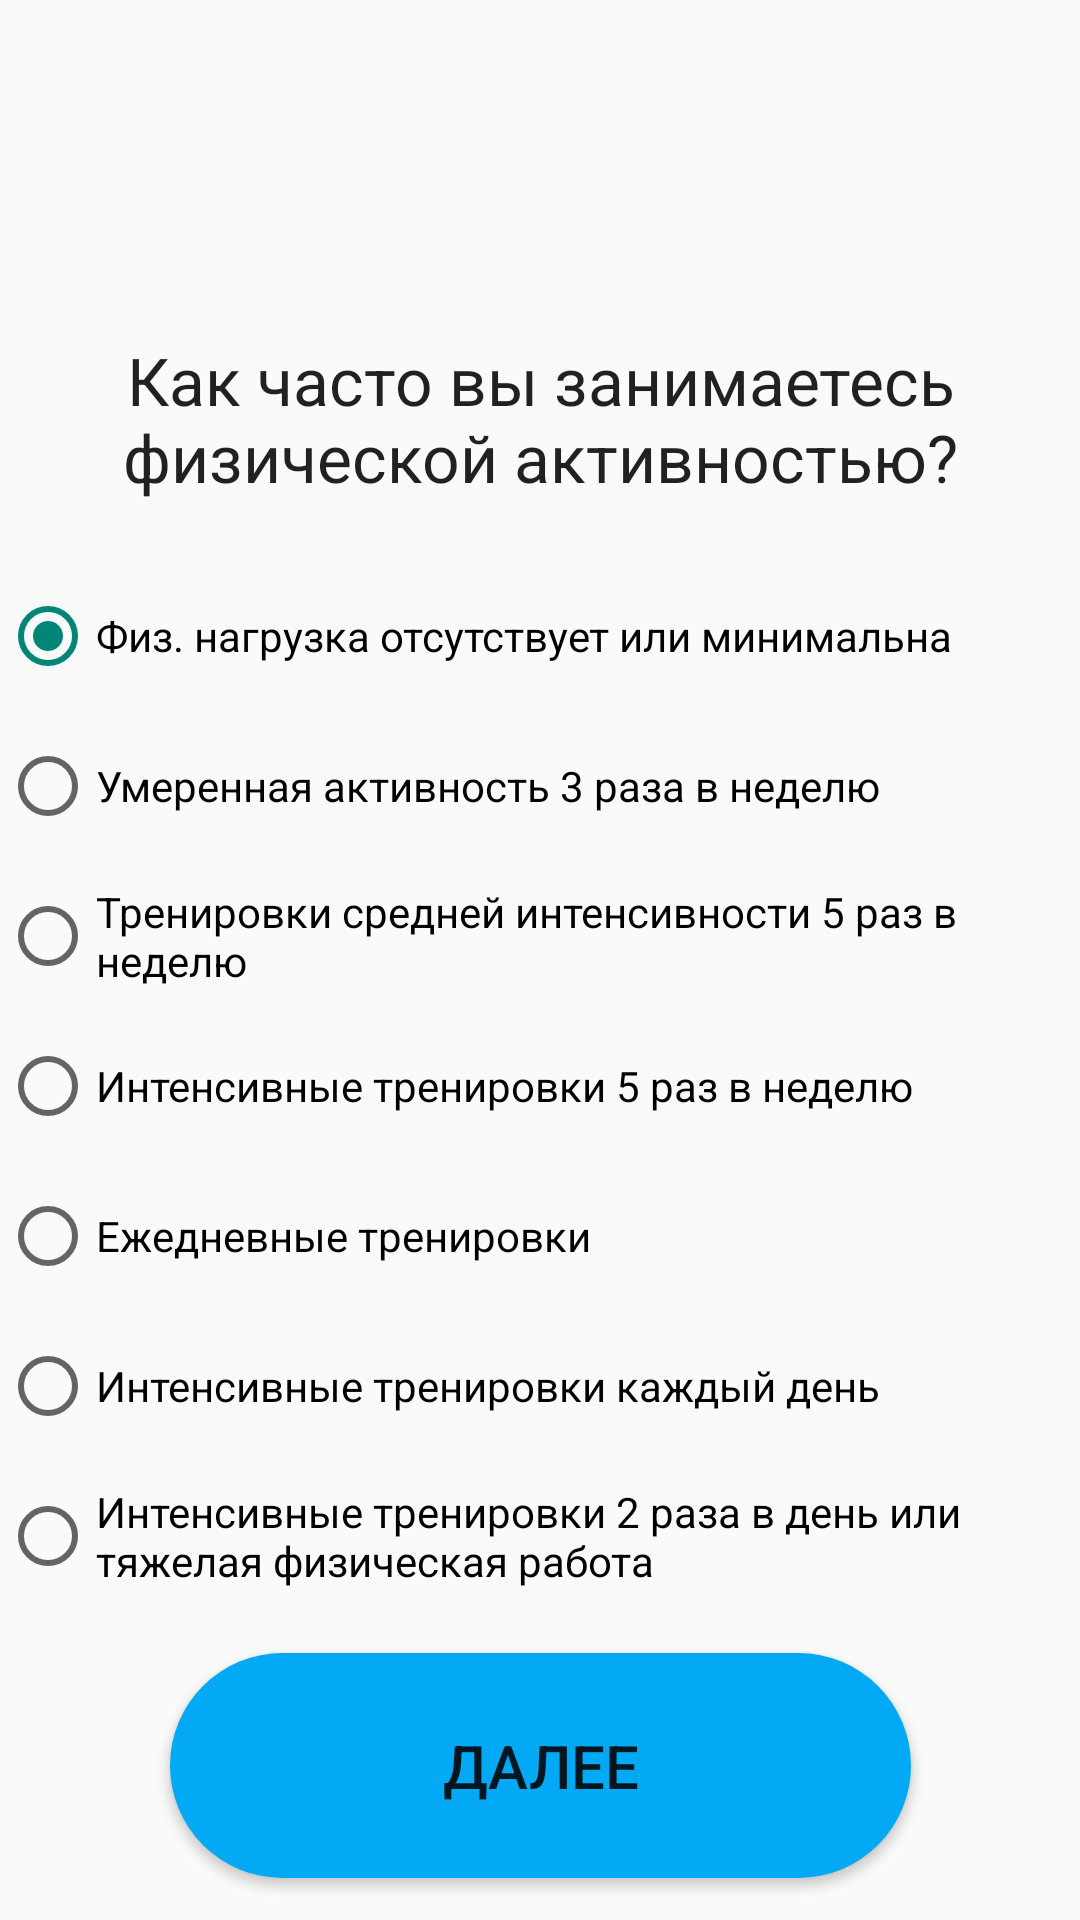

The Android layout XML behind this screen, and the referenced resources:
<!-- AndroidManifest.xml: application theme AppTheme.NoActionBar -->
<!-- res/layout/activity_main3.xml -->
<?xml version="1.0" encoding="utf-8"?>
<androidx.constraintlayout.widget.ConstraintLayout xmlns:android="http://schemas.android.com/apk/res/android"
    xmlns:app="http://schemas.android.com/apk/res-auto"
    xmlns:tools="http://schemas.android.com/tools"
    android:layout_width="match_parent"
    android:layout_height="match_parent"
    tools:context=".SelectPhysicalActivity">


    <TextView
        android:id="@+id/textView7"
        android:layout_width="wrap_content"
        android:layout_height="wrap_content"
        android:layout_marginTop="112dp"
        android:gravity="center"
        android:text="@string/how_often"
        android:textAppearance="@style/TextAppearance.AppCompat.Large"
        app:layout_constraintEnd_toEndOf="parent"
        app:layout_constraintHorizontal_bias="0.5"
        app:layout_constraintStart_toStartOf="parent"
        app:layout_constraintTop_toTopOf="parent" />

    <RadioGroup
        android:id="@+id/radioGroup"
        android:layout_width="wrap_content"
        android:layout_height="wrap_content"
        android:layout_marginTop="20dp"
        app:layout_constraintEnd_toEndOf="parent"
        app:layout_constraintHorizontal_bias="0.5"
        app:layout_constraintStart_toStartOf="parent"
        app:layout_constraintTop_toBottomOf="@+id/textView7">

        <RadioButton
            android:id="@+id/level1"
            android:layout_width="match_parent"
            android:layout_height="50dp"
            android:checked="true"
            android:text="@string/fiz1" />

        <RadioButton
            android:id="@+id/level2"
            android:layout_width="match_parent"
            android:layout_height="50dp"
            android:text="@string/fiz2" />

        <RadioButton
            android:id="@+id/level3"
            android:layout_width="match_parent"
            android:layout_height="50dp"
            android:text="@string/fiz3" />

        <RadioButton
            android:id="@+id/level4"
            android:layout_width="match_parent"
            android:layout_height="50dp"
            android:text="@string/fiz4" />

        <RadioButton
            android:id="@+id/level5"
            android:layout_width="match_parent"
            android:layout_height="50dp"
            android:text="@string/fiz5" />

        <RadioButton
            android:id="@+id/level6"
            android:layout_width="match_parent"
            android:layout_height="50dp"
            android:text="@string/fiz6" />

        <RadioButton
            android:id="@+id/level7"
            android:layout_width="match_parent"
            android:layout_height="50dp"
            android:text="@string/fiz7" />
    </RadioGroup>

    <androidx.appcompat.widget.AppCompatButton
        android:id="@+id/next"
        android:layout_width="247dp"
        android:layout_height="75dp"

        android:background="@xml/buttons"
        android:text="@string/next"
        android:textSize="20sp"
        app:layout_constraintBottom_toBottomOf="parent"
        app:layout_constraintEnd_toEndOf="parent"
        app:layout_constraintHorizontal_bias="0.5"
        app:layout_constraintStart_toStartOf="parent"
        app:layout_constraintTop_toBottomOf="@+id/radioGroup" />
</androidx.constraintlayout.widget.ConstraintLayout>
<!-- resources referenced by this layout -->
<resources>
  <string name="fiz1">Физ. нагрузка отсутствует или минимальна</string>
  <string name="fiz2">Умеренная активность 3 раза в неделю</string>
  <string name="fiz3">Тренировки средней интенсивности 5 раз в неделю</string>
  <string name="fiz4">Интенсивные тренировки 5 раз в неделю</string>
  <string name="fiz5">Ежедневные тренировки</string>
  <string name="fiz6">Интенсивные тренировки каждый день</string>
  <string name="fiz7">Интенсивные тренировки 2 раза в день или тяжелая физическая работа</string>
  <string name="how_often">Как часто вы занимаетесь физической активностью?</string>
  <string name="next">Далее</string>
  <style name="AppTheme.NoActionBar" parent="Theme.AppCompat.Light.DarkActionBar">
          <item name="windowActionBar">false</item>
          <item name="windowNoTitle">true</item>
          <item name="android:windowFullscreen">true</item>
      </style>
</resources>
